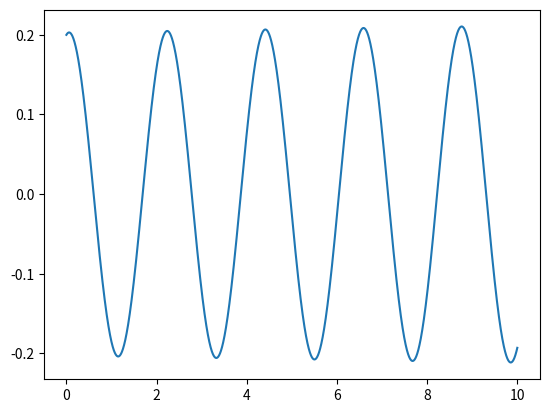

Reproduce this figure in Python.
# importing relevant libraries

import matplotlib.pyplot as plt
import numpy as np

# defining variables

m  = 12
k  = 100
g  = 9.81  # or 0 to turn off gravity. (note: y is positive downward)
dt = 0.001 #size of integration time step
t0 = 0     #start time
t1 = 10    #end time
y0 = 0.2   #initial position, downward is positive
v0 = 0.1   #initial velocity, downward is positive

# creating result vectors

t        = np.linspace(t0, t1, round(1 + (t1-t0)/(dt))) #notice the "round" command to prevent warnings
y_num    = np.zeros(len(t))  #vector with zeros, same length as t
v_num    = np.zeros(len(t))  #vector with zeros, same length as t
y_num[0] = y0  #put initial position into first element of result vector 
v_num[0] = v0  #put initial velocity into first element of result vector

def derivatives(state, t): #function name is free to choose, but it must take exactly these two inputs
    y = state[0] #this will seem useless for now, but it is best to always unpack your states here
    v = state[1] #same as above, but a little less useless because we will provide v as a return value
    a = (-k*state[0])/m      #you will modify this line several times during this assignment. For now: constant a
    return [v, a]

for n in range(len(t)-1):
    afgeleiden = derivatives([y_num[n], v_num[n]], t[n])  #calculate derivatives based on previous state
    # calculate new states based on old states and old derivatives
    # notice how the two states (y and v) are treated exactly the same
    y_num[n+1] = y_num[n] + afgeleiden[0]*dt
    v_num[n+1] = v_num[n] + afgeleiden[1]*dt
    if y_num[n]*y_num[n+1] <= 0.00000001:
        print('t(y=0)', t[n], 's')
        
     
plt.figure(1)
plt.plot(t, y_num)
print('y_num', y_num[-1], 'm')
